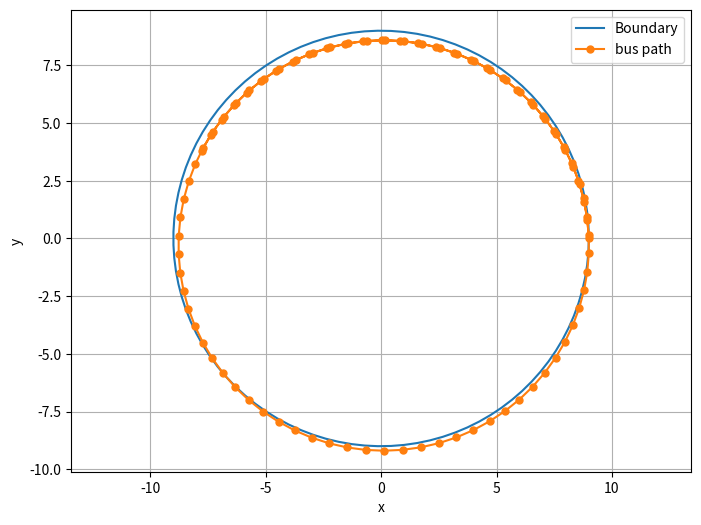

Here is the Python script that generated this plot:
# here is the code for problem 2c
import matplotlib.pyplot as plt
import numpy as np


# Create an array of angles from 0 to 2*pi (360 degrees)
theta = np.linspace(0, 2*np.pi, 100)

# equation for the boundary circle with a radius of 18m
boundary = 9.0
x1 = boundary * np.cos(theta)
y1 = boundary * np.sin(theta)


"""
skid steer equations
x(t)=x(0)+sum(0-t)(Vcos(theta(tau)))
y(t)=x(0)+sum(0-t)(Vsin(theta(tau)))
"""

dt = 0.1 # time step
velocity = 8 # m/s
angVelocity = 0.9 # m/s
steps = 100
x = []
y = []
direction = []

xStart = 9
yStart = 0
directionStart = 1.65

for t in range(steps):
    x.append(xStart)
    y.append(yStart)
    direction.append(directionStart)

    # if (t==10):
    #     angVelocity -= 0.6
    # if (t==25):
    #     angVelocity -= 0.25
    # if (t==50):
    #     angVelocity -= 0.17
    
    xStart += velocity * np.cos(directionStart) * dt
    yStart += velocity * np.sin(directionStart) * dt
    directionStart += angVelocity * dt




# Plot the circles
plt.figure(figsize=(8, 6))
plt.plot(x1, y1, label='Boundary')
plt.plot(x, y, marker='o', linestyle='-', markersize=5, label='bus path')


# Add labels and legend
plt.xlabel('x')
plt.ylabel('y')
plt.axis('equal')  # Equal scaling to maintain circular shape
plt.grid(True)
plt.legend()
plt.show()
